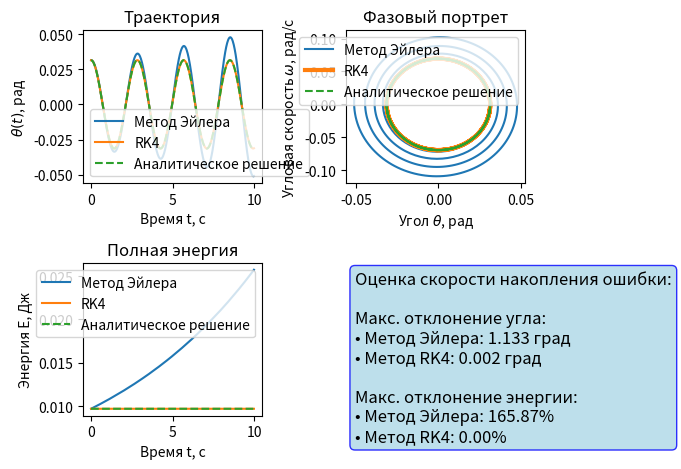

Source code (Python):
import math
import numpy as np
import matplotlib.pyplot as plt

# PHYSICS

l = 2.0
theta0 = math.pi/100
omega0 = 0
g = 9.81
m = 1

def d(s):
    theta, omega = s
    return np.array([omega, - g/l * np.sin(theta)])

# NUMERIC

time = 10.0
dt = 0.02
t = np.arange(0, time, dt)
N = len(t)

# INTEGRATION_METHODS

def explicit_euler_step(s):
    d1 = dt * d(s)
    return s + d1

def rk4_step(s):
    d1 = dt * d(s)
    d2 = dt * d(s + d1 / 2)
    d3 = dt * d(s + d2 / 2)
    d4 = dt * d(s + d3)
    return s + (d1 + 2 * d2 + 2 * d3 + d4) / 6

# PREPROCESSING

# Initial state vector: [theta, omega]
s_0 = np.array([theta0, omega0])

# Analytical trajectory
theta_an = theta0*np.cos(np.sqrt(g/l)*t) + (omega0/np.sqrt(g/l))*np.sin(np.sqrt(g/l)*t)
omega_an = -theta0*np.sqrt(g/l)*np.sin(np.sqrt(g/l)*t)+omega0*np.cos(np.sqrt(g/l)*t)


# Initialize arrays
s_Euler = np.zeros((N, 2), dtype=np.float32)
s_Euler[0] = s_0
s_RK4 = np.zeros((N, 2), dtype=np.float32)
s_RK4[0] = s_0

def energy(theta, omega):
    U = m*g*l*(1 - np.cos(theta))
    K = 0.5*m*(l**2)*(omega**2)
    return U + K

# Integration loop
for i in range(1, N):
    s_Euler[i] = explicit_euler_step(s_Euler[i - 1])
    s_RK4[i] = rk4_step(s_RK4[i - 1])

theta_Euler = s_Euler[:, 0]
omega_Euler = s_Euler[:, 1]

theta_RK4 = s_RK4[:, 0]
omega_RK4 = s_RK4[:, 1]

energy_Euler = energy(theta_Euler, omega_Euler)
energy_RK4 = energy(theta_RK4, omega_RK4)
energy_an = energy(theta_an, omega_an)

max_theta_Euler = np.max(np.abs(theta_Euler - theta_an))
max_theta_RK4 = np.max(np.abs(theta_RK4 - theta_an))

energy_error_Euler = np.abs(energy_Euler[-1] - energy_an[-1]) / energy_an[-1] * 100
energy_error_RK4 = np.abs(energy_RK4[-1] - energy_an[-1]) / energy_an[-1] * 100

plt.subplot(2, 2, 1)
plt.plot(t, theta_Euler, label='Метод Эйлера')
plt.plot(t, theta_RK4, label='RK4')
plt.plot(t, theta_an, label='Аналитическое решение', linestyle='--')
plt.xlabel('Время t, c')
plt.ylabel(r'$\theta(t)$, рад')
plt.legend()
plt.title('Траектория')

plt.subplot(2, 2, 2)
plt.plot(theta_Euler, omega_Euler, label='Метод Эйлера')
plt.plot(theta_RK4, omega_RK4, label='RK4', lw=3)
plt.plot(theta_an, omega_an, label='Аналитическое решение', linestyle = '--')
plt.xlabel(r'Угол $\theta$, рад')
plt.ylabel(r'Угловая скорость $\omega$, рад/с')
plt.legend()
plt.title('Фазовый портрет')

plt.subplot(2, 2, 3)
plt.plot(t, energy_Euler, label='Метод Эйлера')
plt.plot(t, energy_RK4, label='RK4')
plt.plot(t, energy_an, label='Аналитическое решение', linestyle ='--')
plt.xlabel('Время t, с')
plt.ylabel('Энергия E, Дж')
plt.legend()
plt.title('Полная энергия')

plt.subplot(2, 2, 4)
plt.axis('off')  

text_content = f'Оценка скорости накопления ошибки:\n\n'
text_content += f'Макс. отклонение угла:\n'
text_content += f'• Метод Эйлера: {np.degrees(max_theta_Euler):.3f} град\n'
text_content += f'• Метод RK4: {np.degrees(max_theta_RK4):.3f} град\n\n'
text_content += f'Макс. отклонение энергии:\n'
text_content += f'• Метод Эйлера: {energy_error_Euler:.2f}%\n'
text_content += f'• Метод RK4: {energy_error_RK4:.2f}%'

plt.text(0.05, 0.95, text_content, transform=plt.gca().transAxes, fontsize=12,
         verticalalignment='top', bbox=dict(boxstyle='round', facecolor='lightblue', 
         alpha=0.8, edgecolor='blue'))

plt.tight_layout()
plt.show()
